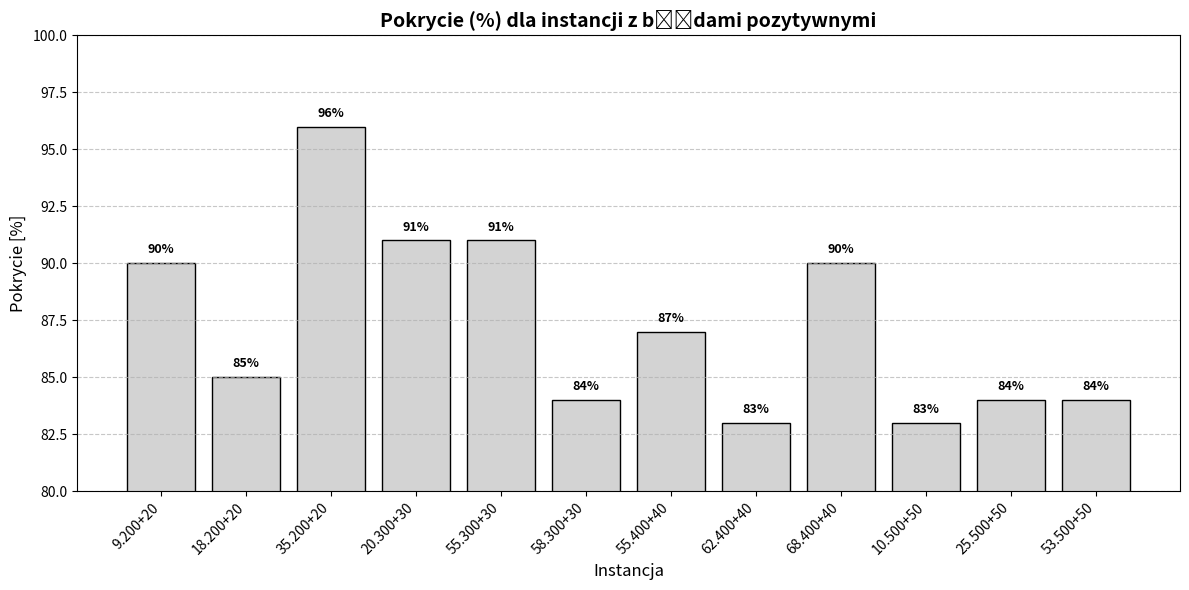

Python code for this plot:
import matplotlib.pyplot as plt
import numpy as np

# Dane z tabelki
instancje = [
    '9.200+20', '18.200+20', '35.200+20', '20.300+30',
    '55.300+30', '58.300+30', '55.400+40', '62.400+40',
    '68.400+40', '10.500+50', '25.500+50', '53.500+50'
]

pokrycie = [90, 85, 96, 91, 91, 84, 87, 83, 90, 83, 84, 84]

# Tworzenie wykresu
x = np.arange(len(instancje))
fig, ax = plt.subplots(figsize=(12, 6))
bars = ax.bar(x, pokrycie, color='lightgray', edgecolor='black')

# Dodanie wartości na słupkach
for bar, value in zip(bars, pokrycie):
    height = bar.get_height()
    ax.text(
        bar.get_x() + bar.get_width() / 2,
        height + 0.3,
        f'{value}%', 
        ha='center',
        va='bottom',
        fontsize=9,
        fontweight='bold'
    )


# Opisy osi
ax.set_xlabel('Instancja', fontsize=12)
ax.set_ylabel('Pokrycie [%]', fontsize=12)
ax.set_title('Pokrycie (%) dla instancji z błędami pozytywnymi', fontsize=14, fontweight='bold')

# Oś Y od 80 do 100%
ax.set_ylim(80, 100)

# Etykiety X
ax.set_xticks(x)
ax.set_xticklabels(instancje, rotation=45, ha='right')

# Siatka pozioma
ax.yaxis.grid(True, linestyle='--', alpha=0.7)

plt.tight_layout()
plt.show()
